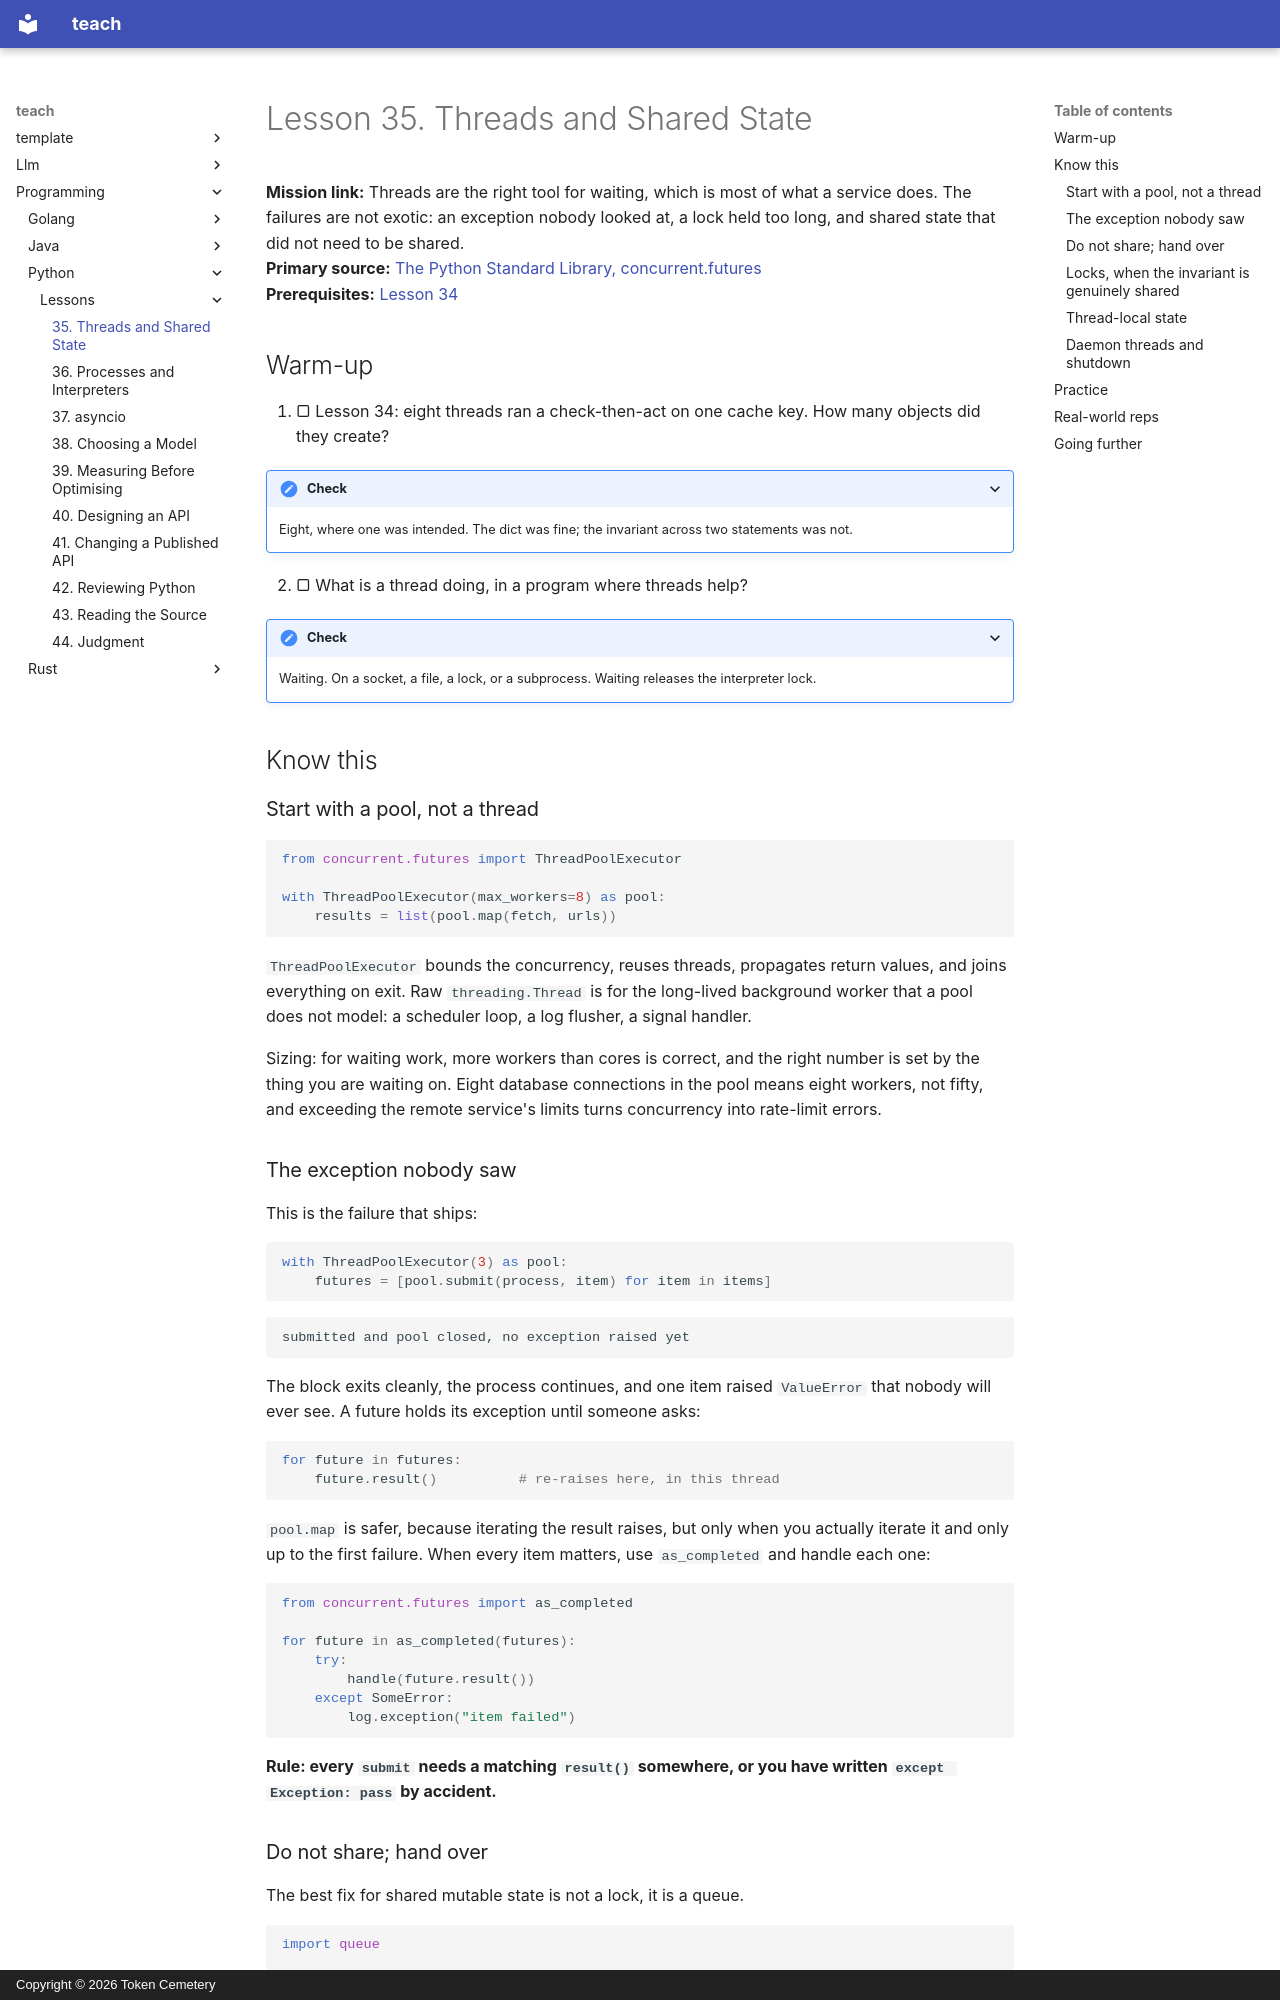

repository: TokenCemetery/teach · page: programming/python/lessons/0035-threads-and-shared-state/index.html · generator: mkdocs · copyright: Copyright © 2026 Token Cemetery

---
title: 35. Threads and Shared State
description: A pool instead of raw threads, a queue instead of a lock, and the exception nobody saw
type: lesson
---

# Lesson 35. Threads and Shared State

**Mission link:** Threads are the right tool for waiting, which is most of what a service does. The failures are not exotic: an exception nobody looked at, a lock held too long, and shared state that did not need to be shared.
**Primary source:** [The Python Standard Library, concurrent.futures](https://docs.python.org/3/library/concurrent.futures.html)
**Prerequisites:** [Lesson 34](0034-the-gil-precisely.md)

## Warm-up

1. ▢ Lesson 34: eight threads ran a check-then-act on one cache key. How many objects did they create?

<details markdown="1"><summary>Check</summary>

Eight, where one was intended. The dict was fine; the invariant across two statements was not.

</details>

2. ▢ What is a thread doing, in a program where threads help?

<details markdown="1"><summary>Check</summary>

Waiting. On a socket, a file, a lock, or a subprocess. Waiting releases the interpreter lock.

</details>

## Know this

### Start with a pool, not a thread

```python
from concurrent.futures import ThreadPoolExecutor

with ThreadPoolExecutor(max_workers=8) as pool:
    results = list(pool.map(fetch, urls))
```

`ThreadPoolExecutor` bounds the concurrency, reuses threads, propagates return values, and joins everything on exit. Raw `threading.Thread` is for the long-lived background worker that a pool does not model: a scheduler loop, a log flusher, a signal handler.

Sizing: for waiting work, more workers than cores is correct, and the right number is set by the thing you are waiting on. Eight database connections in the pool means eight workers, not fifty, and exceeding the remote service's limits turns concurrency into rate-limit errors.

### The exception nobody saw

This is the failure that ships:

```python
with ThreadPoolExecutor(3) as pool:
    futures = [pool.submit(process, item) for item in items]
```

```text
submitted and pool closed, no exception raised yet
```

The block exits cleanly, the process continues, and one item raised `ValueError` that nobody will ever see. A future holds its exception until someone asks:

```python
for future in futures:
    future.result()          # re-raises here, in this thread
```

`pool.map` is safer, because iterating the result raises, but only when you actually iterate it and only up to the first failure. When every item matters, use `as_completed` and handle each one:

```python
from concurrent.futures import as_completed

for future in as_completed(futures):
    try:
        handle(future.result())
    except SomeError:
        log.exception("item failed")
```

**Rule: every `submit` needs a matching `result()` somewhere, or you have written `except Exception: pass` by accident.**
